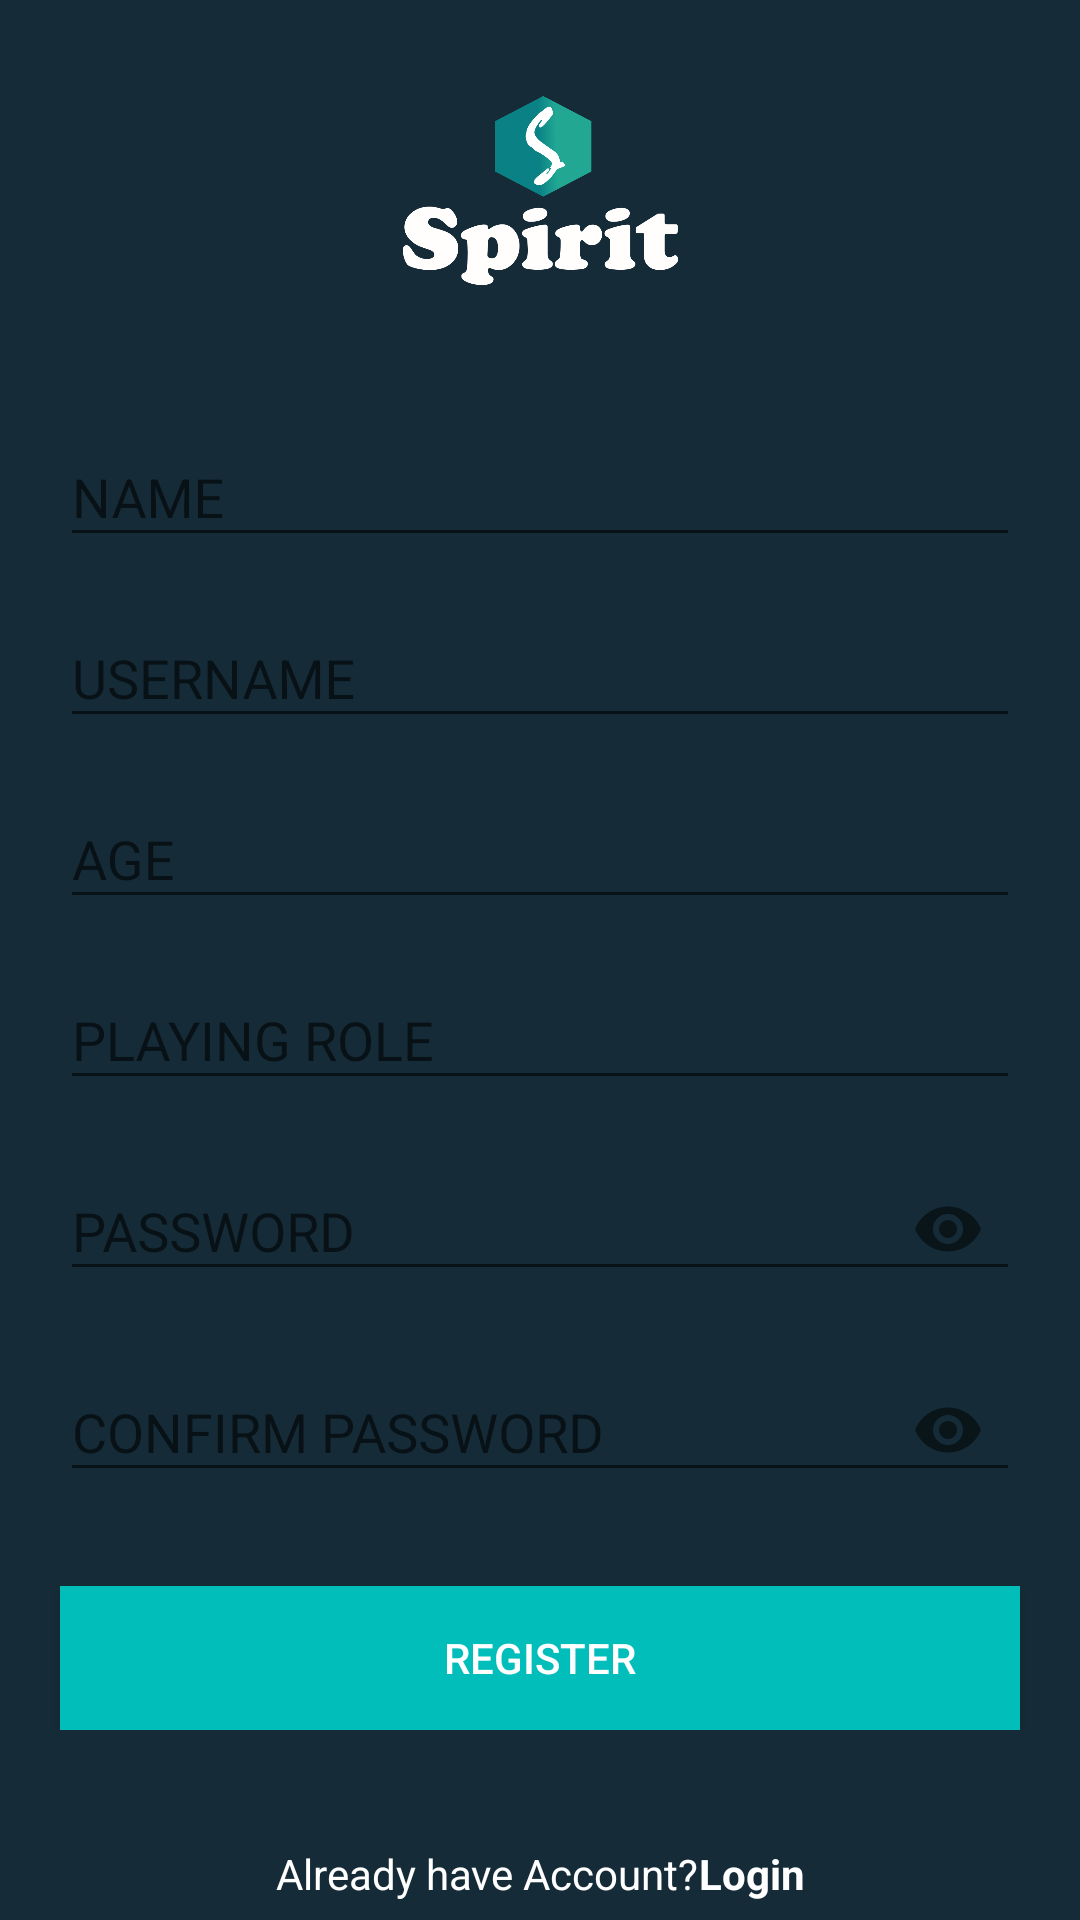

Reconstruct the res/layout file that produces this screen, plus the resources it refers to.
<!-- AndroidManifest.xml: application theme AppTheme -->
<!-- res/layout/activity_register.xml -->
<?xml version="1.0" encoding="utf-8"?>
<android.support.constraint.ConstraintLayout xmlns:android="http://schemas.android.com/apk/res/android"
    xmlns:app="http://schemas.android.com/apk/res-auto"
    xmlns:tools="http://schemas.android.com/tools"
    android:layout_width="match_parent"
    android:layout_height="match_parent"
    android:background="@color/splashScreenBackgroung">

    <ImageView
        android:id="@+id/imageView"
        android:layout_width="143dp"
        android:layout_height="63dp"
        android:layout_marginStart="32dp"
        android:layout_marginLeft="32dp"
        android:layout_marginTop="32dp"
        android:layout_marginEnd="32dp"
        android:layout_marginRight="32dp"
        android:src="@drawable/newlogo4"
        app:layout_constraintEnd_toEndOf="parent"
        app:layout_constraintStart_toStartOf="parent"
        app:layout_constraintTop_toTopOf="parent" />

    <LinearLayout
        android:id="@+id/linearLayout"
        style="@style/loginScreen"
        android:layout_width="match_parent"
        android:layout_height="wrap_content"
        android:layout_marginTop="8dp"

        android:layout_marginBottom="8dp"
        android:orientation="vertical"
        app:layout_constraintBottom_toTopOf="@+id/textView2"
        app:layout_constraintEnd_toEndOf="parent"
        app:layout_constraintStart_toStartOf="parent"
        app:layout_constraintTop_toBottomOf="@+id/imageView">

        <android.support.design.widget.TextInputLayout
            android:layout_width="match_parent"
            android:layout_height="wrap_content"
            android:layout_marginLeft="20dp"
            android:layout_marginRight="20dp"
            android:layout_marginBottom="8dp">

            <android.support.v7.widget.AppCompatEditText
                android:id="@+id/reg_name_edit"
                android:layout_width="match_parent"
                android:layout_height="wrap_content"
                android:drawableStart="@drawable/ic_person_black_24dp"
                android:drawableLeft="@drawable/ic_person_black_24dp"
                android:drawablePadding="5dp"
                android:hint="NAME"
                android:inputType="text"
                android:textColor="#ffffff" />
        </android.support.design.widget.TextInputLayout>

        <android.support.design.widget.TextInputLayout
            android:layout_width="match_parent"
            android:layout_height="wrap_content"
            android:layout_marginLeft="20dp"
            android:layout_marginRight="20dp"
            android:layout_marginBottom="8dp">

            <android.support.v7.widget.AppCompatEditText
                android:id="@+id/reg_email_edit"
                android:layout_width="match_parent"
                android:layout_height="wrap_content"
                android:drawableStart="@drawable/ic_person_black_24dp"
                android:drawableLeft="@drawable/ic_person_black_24dp"
                android:drawablePadding="5dp"
                android:hint="USERNAME"
                android:inputType="text"
                android:textColor="#ffffff" />
        </android.support.design.widget.TextInputLayout>

        <android.support.design.widget.TextInputLayout
            android:layout_width="match_parent"
            android:layout_height="wrap_content"
            android:layout_marginLeft="20dp"
            android:layout_marginRight="20dp"
            android:layout_marginBottom="8dp">

            <android.support.v7.widget.AppCompatEditText
                android:id="@+id/reg_age_edit"
                android:layout_width="match_parent"
                android:layout_height="wrap_content"
                android:drawableStart="@drawable/ic_person_black_24dp"
                android:drawableLeft="@drawable/ic_person_black_24dp"
                android:drawablePadding="5dp"
                android:hint="AGE"
                android:inputType="text"
                android:textColor="#ffffff" />
        </android.support.design.widget.TextInputLayout>

        <android.support.design.widget.TextInputLayout
            android:layout_width="match_parent"
            android:layout_height="wrap_content"
            android:layout_marginLeft="20dp"
            android:layout_marginRight="20dp"
            android:layout_marginBottom="8dp">

            <android.support.v7.widget.AppCompatEditText
                android:id="@+id/reg_role_edit"
                android:layout_width="match_parent"
                android:layout_height="wrap_content"
                android:drawableStart="@drawable/ic_person_black_24dp"
                android:drawableLeft="@drawable/ic_person_black_24dp"
                android:drawablePadding="5dp"
                android:hint="PLAYING ROLE"
                android:inputType="text"
                android:textColor="#ffffff" />
        </android.support.design.widget.TextInputLayout>

        <android.support.design.widget.TextInputLayout
            android:layout_width="match_parent"
            android:layout_height="wrap_content"
            android:layout_marginLeft="20dp"
            android:layout_marginRight="20dp"
            android:layout_marginBottom="8dp"
            app:hintAnimationEnabled="false"
            app:passwordToggleEnabled="true">

            <android.support.v7.widget.AppCompatEditText
                android:id="@+id/reg_pass_edit"
                android:layout_width="match_parent"
                android:layout_height="wrap_content"
                android:drawableStart="@drawable/ic_lock_black_24dp"
                android:drawableLeft="@drawable/ic_lock_black_24dp"
                android:drawablePadding="5dp"
                android:hint="PASSWORD"
                android:inputType="textPassword"
                android:textColor="#ffffff" />
        </android.support.design.widget.TextInputLayout>

        <android.support.design.widget.TextInputLayout
            android:layout_width="match_parent"
            android:layout_height="wrap_content"
            android:layout_marginLeft="20dp"
            android:layout_marginRight="20dp"
            android:layout_marginBottom="8dp"
            app:hintAnimationEnabled="false"
            app:passwordToggleEnabled="true">

            <android.support.v7.widget.AppCompatEditText
                android:id="@+id/reg_confirm_pass_edit"
                android:layout_width="match_parent"
                android:layout_height="wrap_content"
                android:drawableStart="@drawable/ic_lock_black_24dp"
                android:drawableLeft="@drawable/ic_lock_black_24dp"
                android:drawablePadding="5dp"
                android:hint="CONFIRM PASSWORD"
                android:inputType="textPassword"
                android:textColor="#ffffff" />
        </android.support.design.widget.TextInputLayout>


        <android.support.v7.widget.AppCompatButton
            android:id="@+id/reg_button_register"
            android:layout_width="match_parent"
            android:layout_height="wrap_content"
            android:layout_gravity="center"
            android:layout_marginLeft="20dp"
            android:layout_marginTop="20dp"
            android:layout_marginRight="20dp"
            android:background="@color/loginButton"
            android:text="REGISTER"
            android:textColor="#ffffff" />


    </LinearLayout>

    <TextView
        android:id="@+id/textView2"
        android:layout_width="wrap_content"
        android:layout_height="wrap_content"
        android:layout_marginBottom="6dp"
        android:text="Already have Account?"
        android:textColor="#ffffff"
        app:layout_constraintBottom_toBottomOf="parent"
        app:layout_constraintEnd_toStartOf="@+id/reg_button_login"
        app:layout_constraintHorizontal_bias="0.5"
        app:layout_constraintHorizontal_chainStyle="packed"
        app:layout_constraintStart_toStartOf="parent" />

    <TextView
        android:id="@+id/reg_button_login"
        android:layout_width="wrap_content"
        android:layout_height="wrap_content"
        android:layout_marginBottom="6dp"
        android:text="Login"
        android:textColor="#ffffff"
        android:textStyle="bold"
        app:layout_constraintBottom_toBottomOf="parent"
        app:layout_constraintEnd_toEndOf="parent"
        app:layout_constraintHorizontal_bias="0.5"
        app:layout_constraintStart_toEndOf="@+id/textView2" />


</android.support.constraint.ConstraintLayout>
<!-- resources referenced by this layout -->
<resources>
  <color name="loginButton">#01bebb</color>
  <color name="splashScreenBackgroung">#152c38</color>
  <!-- drawable newlogo4: png bitmap (drawable, 39640 bytes) -->
  <style name="loginScreen">
  
          <item name="android:textColor">#ffffff</item>
          <item name="android:background">#ffffff</item>
          <item name="colorAccent">#ffffff</item>
          <item name="android:textColorHint">#ffffff</item>
  
  
  
  
      </style>
  <style name="AppTheme" parent="Theme.AppCompat.Light.NoActionBar">
          
          <item name="colorPrimary">@color/colorPrimary</item>
          <item name="colorPrimaryDark">@color/colorPrimaryDark</item>
          <item name="colorAccent">@color/colorAccent</item>
      </style>
  <color name="colorPrimary">#000000</color>
  <color name="colorPrimaryDark">#152c38</color>
  <color name="colorAccent">#ffffff</color>
</resources>
